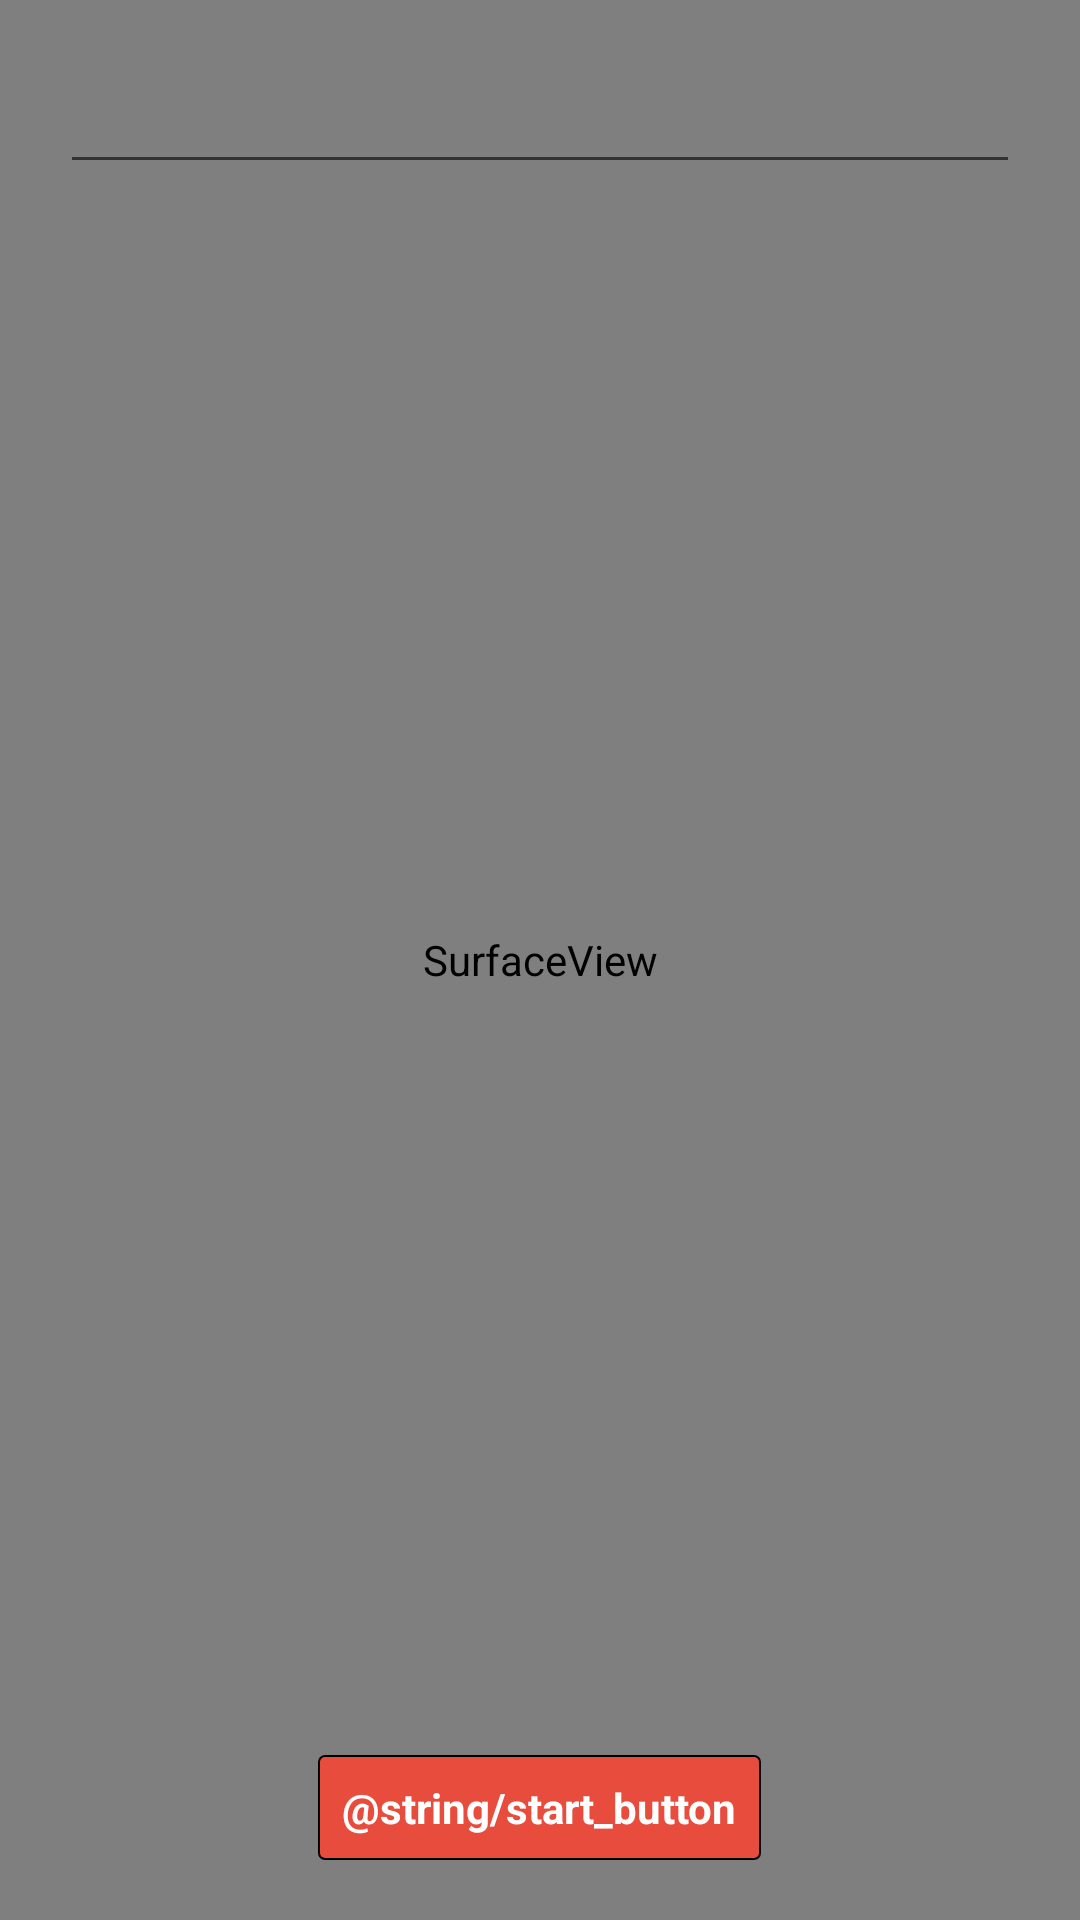

This screen was rendered from an Android layout file. Write that file and the resources it references.
<!-- AndroidManifest.xml: application theme AppTheme -->
<!-- res/layout/activity_example.xml -->
<?xml version="1.0" encoding="utf-8"?>
<RelativeLayout xmlns:android="http://schemas.android.com/apk/res/android"
    android:id="@+id/activity_example_rtmp"
    android:layout_width="match_parent"
    android:layout_height="match_parent"
    >
  <SurfaceView
      android:layout_width="match_parent"
      android:layout_height="match_parent"
      android:id="@+id/surfaceView"
      />

  <EditText
      android:textColor="@color/appColor"
      android:textColorHint="@color/appColor"
      android:inputType="textUri"
      android:layout_width="match_parent"
      android:layout_height="wrap_content"
      android:gravity="center"
      android:layout_margin="20dp"
      android:id="@+id/et_rtp_url"
      />

  <Button
      android:text="@string/start_button"
      android:layout_width="wrap_content"
      android:layout_height="wrap_content"
      android:layout_alignParentBottom="true"
      android:layout_centerHorizontal="true"
      android:layout_margin="20dp"
      android:id="@+id/b_start_stop"
      />
</RelativeLayout>
<!-- resources referenced by this layout -->
<resources>
  <color name="appColor">#e74c3c</color>
  <style name="AppTheme" parent="Theme.AppCompat.Light.DarkActionBar">
      <item name="colorPrimary">@color/appColor</item>
      <item name="colorPrimaryDark">@color/appColor</item>
      <item name="colorAccent">@color/appColor</item>
      <item name="android:buttonStyle">@style/buttonStyle</item>
      <item name="buttonStyle">@style/buttonStyle</item>
    </style>
  <style name="buttonStyle" parent="android:style/Widget.Button">
      <item name="android:background">@xml/button_style</item>
      <item name="android:padding">8dp</item>
      <item name="android:textColor">@color/white</item>
      <item name="android:textStyle">bold</item>
    </style>
  <color name="white">#ffffff</color>
</resources>
